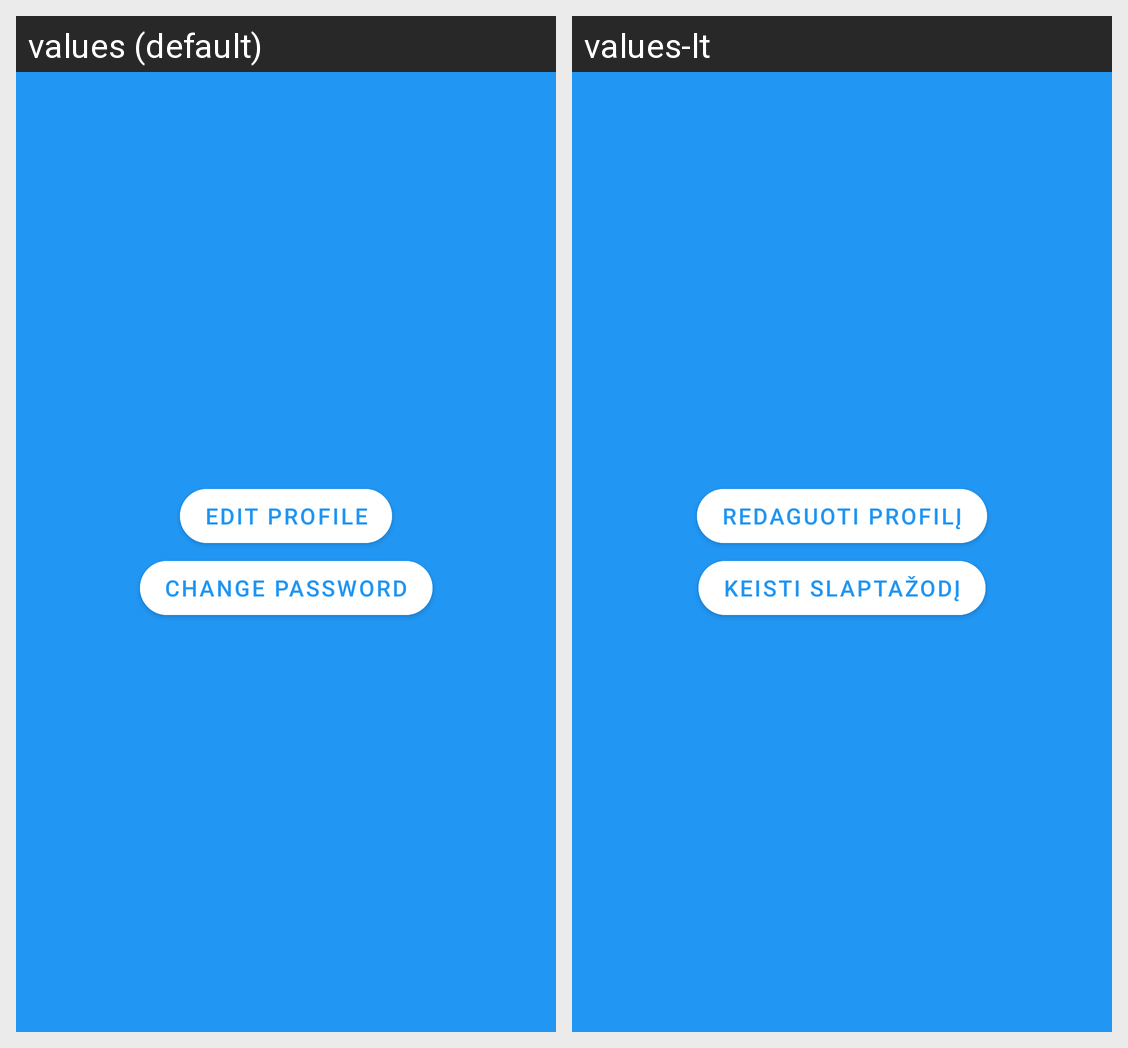

The Android screen above is rendered under two locales of the same app. Produce the string resources it draws, with the default and per-locale values.
Android screen res/layout/activity_edit_menu.xml rendered under 2 locales, left to right: values (default), values-lt. Device: Nexus 5 (rendered at 1080×1920; each locale shown at half size, 540×960, under a caption strip naming it); theme Theme.Tutortek.
Strings drawn on this screen, with the default value and each locale's value (text and hints the layout hard-codes, and strings that could not be matched under every locale, appear in the picture but are not listed):

btn_edit_profile_data
  values: Edit profile
  values-lt: Redaguoti profilį

btn_change_password
  values: Change password
  values-lt: Keisti slaptažodį
